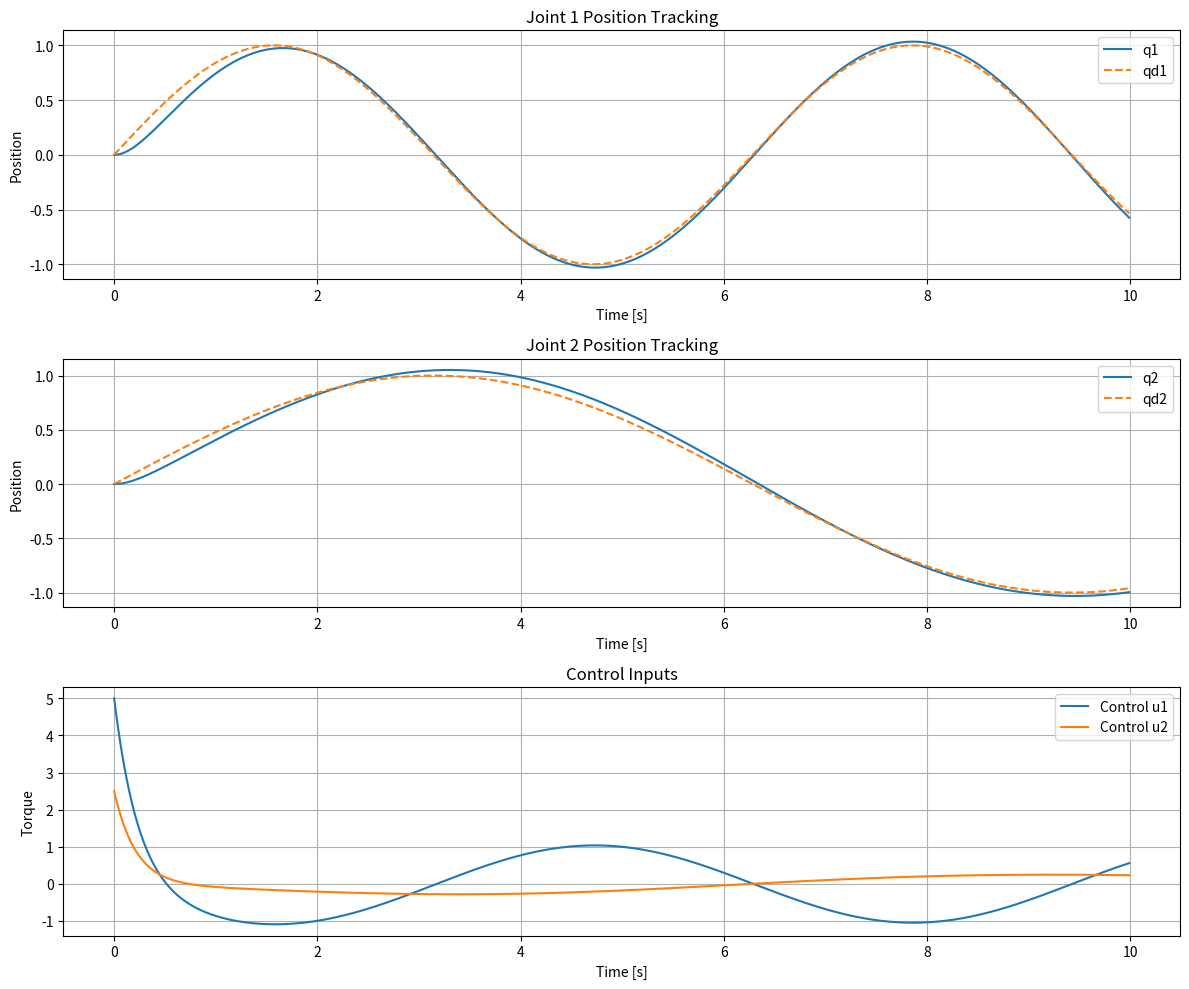

This chart was generated by the following Python code:
import numpy as np
import matplotlib.pyplot as plt
from dataclasses import dataclass, field
from typing import Tuple

np.random.seed(0)  # For reproducibility

@dataclass
class Man2DOF:
    dt: float = 0.01 #
    state: np.ndarray = field(default_factory=lambda: np.zeros(4))  #output of joints[q1, q2, q1_dot, q2_dot]

    def dynamics(self, u: np.ndarray) -> None:
        
        q = self.state[:2]     #q_dot = velocity
        q_dot = self.state[2:] #control input signal (torque)

        # State-Space equation of Manipulator
        q_ddot = u  # assuming no friction 
        q_dot_new = q_dot + q_ddot * self.dt
        q_new = q + q_dot * self.dt
        #new velocity and input
        self.state[:2] = q_new
        self.state[2:] = q_dot_new

    def get_state(self) -> np.ndarray:
        return self.state.copy()


@dataclass
class BacksteppingController:
    k1: float = 5.0
    k2: float = 3.0

    def control(self, state: np.ndarray, qd: np.ndarray, qd_dot: np.ndarray, qd_ddot: np.ndarray) -> np.ndarray:
        """
        Backstepping control for tracking:
        state: [q1, q2, q1_dot, q2_dot]
        qd, qd_dot, qd_ddot: desired position, velocity, acceleration
        """
        q = state[:2]
        q_dot = state[2:]

        e = q - qd
        e_dot = q_dot - qd_dot

        # Virtual control law
        v = - self.k1 * e_dot - self.k2 * e + qd_ddot 

        # Control input (torque) assuming double integrator
        u = v

        return u


@dataclass
class ACL:
    state_dim: int = 4
    action_dim: int = 2
    actor_lr: float = 0.001
    critic_lr: float = 0.005
    gamma: float = 0.95

    actor_weights: np.ndarray = field(init=False)
    critic_weights: np.ndarray = field(init=False)

    def __post_init__(self):
        # Initialize weights small random
        self.actor_weights = np.random.randn(self.state_dim, self.action_dim) * 0.1
        self.critic_weights = np.random.randn(self.state_dim) * 0.1

    def actor(self, state: np.ndarray) -> np.ndarray:
        # Linear policy: action = W^T * state
        return state @ self.actor_weights

    def critic(self, state: np.ndarray) -> float:
        # State value estimate: V(s) = w^T * state
        return float(state @ self.critic_weights)

    def update(self, state: np.ndarray, reward: float, next_state: np.ndarray, done: bool) -> None:
        """
        Update actor and critic weights using TD error
        """
        value = self.critic(state)
        next_value = 0.0 if done else self.critic(next_state)
        td_error = reward + self.gamma * next_value - value

        # Critic update (gradient descent)
        self.critic_weights += self.critic_lr * td_error * state

        # Actor update (policy gradient)
        action = self.actor(state)
        self.actor_weights += self.actor_lr * td_error * np.outer(state, action)


@dataclass
class Simulator:
    dt: float = 0.01
    total_time: float = 10.0

    manipulator: Man2DOF = field(default_factory=Man2DOF)
    backstepping: BacksteppingController = field(default_factory=BacksteppingController)
    agent: ACL = field(default_factory=ACL)

    time_steps: int = field(init=False)
    history: dict = field(init=False)

    def __post_init__(self):
        self.time_steps = int(self.total_time / self.dt)
        self.history = {
            "time": [],
            "q1": [],
            "q2": [],
            "qd1": [],
            "qd2": [],
            "u1": [],
            "u2": [],
            "error_norm": [],
        }

    def reference(self, t: float) -> Tuple[np.ndarray, np.ndarray, np.ndarray]:
        """
        Reference trajectory and derivatives: sinusoids
        """
        qd = np.array([np.sin(t), np.sin(0.5 * t)])
        qd_dot = np.array([np.cos(t), 0.5 * np.cos(0.5 * t)])
        qd_ddot = np.array([-np.sin(t), -0.25 * np.sin(0.5 * t)])
        return qd, qd_dot, qd_ddot

    def run(self) -> None:
        for step in range(self.time_steps):
            t = step * self.dt
            state = self.manipulator.get_state()
            qd, qd_dot, qd_ddot = self.reference(t)

            # Backstepping control
            u_bs = self.backstepping.control(state, qd, qd_dot, qd_ddot)

            # Actor control adjustment
            u_actor = self.agent.actor(state)

            # Total control input
            u = u_bs + u_actor

            # Apply control to manipulator
            self.manipulator.dynamics(u)

            # Calculate reward (negative squared error)
            q = state[:2]
            error = q - qd
            reward = -np.sum(error**2)

            next_state = self.manipulator.get_state()
            done = step == self.time_steps - 1

            # Update agent
            self.agent.update(state, reward, next_state, done)

            # Log data
            self.history["time"].append(t)
            self.history["q1"].append(q[0])
            self.history["q2"].append(q[1])
            self.history["qd1"].append(qd[0])
            self.history["qd2"].append(qd[1])
            self.history["u1"].append(u[0])
            self.history["u2"].append(u[1])
            self.history["error_norm"].append(np.linalg.norm(error))

        self.plot_results()

    def plot_results(self) -> None:
        time = self.history["time"]
        plt.figure(figsize=(12, 10))

        # Joint 1 position tracking
        plt.subplot(3, 1, 1)
        plt.plot(time, self.history["q1"], label="q1")
        plt.plot(time, self.history["qd1"], label="qd1", linestyle="--")
        plt.title("Joint 1 Position Tracking")
        plt.xlabel("Time [s]")
        plt.ylabel("Position")
        plt.legend()
        plt.grid(True)

        # Joint 2 position tracking
        plt.subplot(3, 1, 2)
        plt.plot(time, self.history["q2"], label="q2")
        plt.plot(time, self.history["qd2"], label="qd2", linestyle="--")
        plt.title("Joint 2 Position Tracking")
        plt.xlabel("Time [s]")
        plt.ylabel("Position")
        plt.legend()
        plt.grid(True)

        # Control inputs
        plt.subplot(3, 1, 3)
        plt.plot(time, self.history["u1"], label="Control u1")
        plt.plot(time, self.history["u2"], label="Control u2")
        plt.title("Control Inputs")
        plt.xlabel("Time [s]")
        plt.ylabel("Torque")
        plt.legend()
        plt.grid(True)

        plt.tight_layout()
        plt.show()


if __name__ == "__main__":
    sim = Simulator()
    sim.run()
